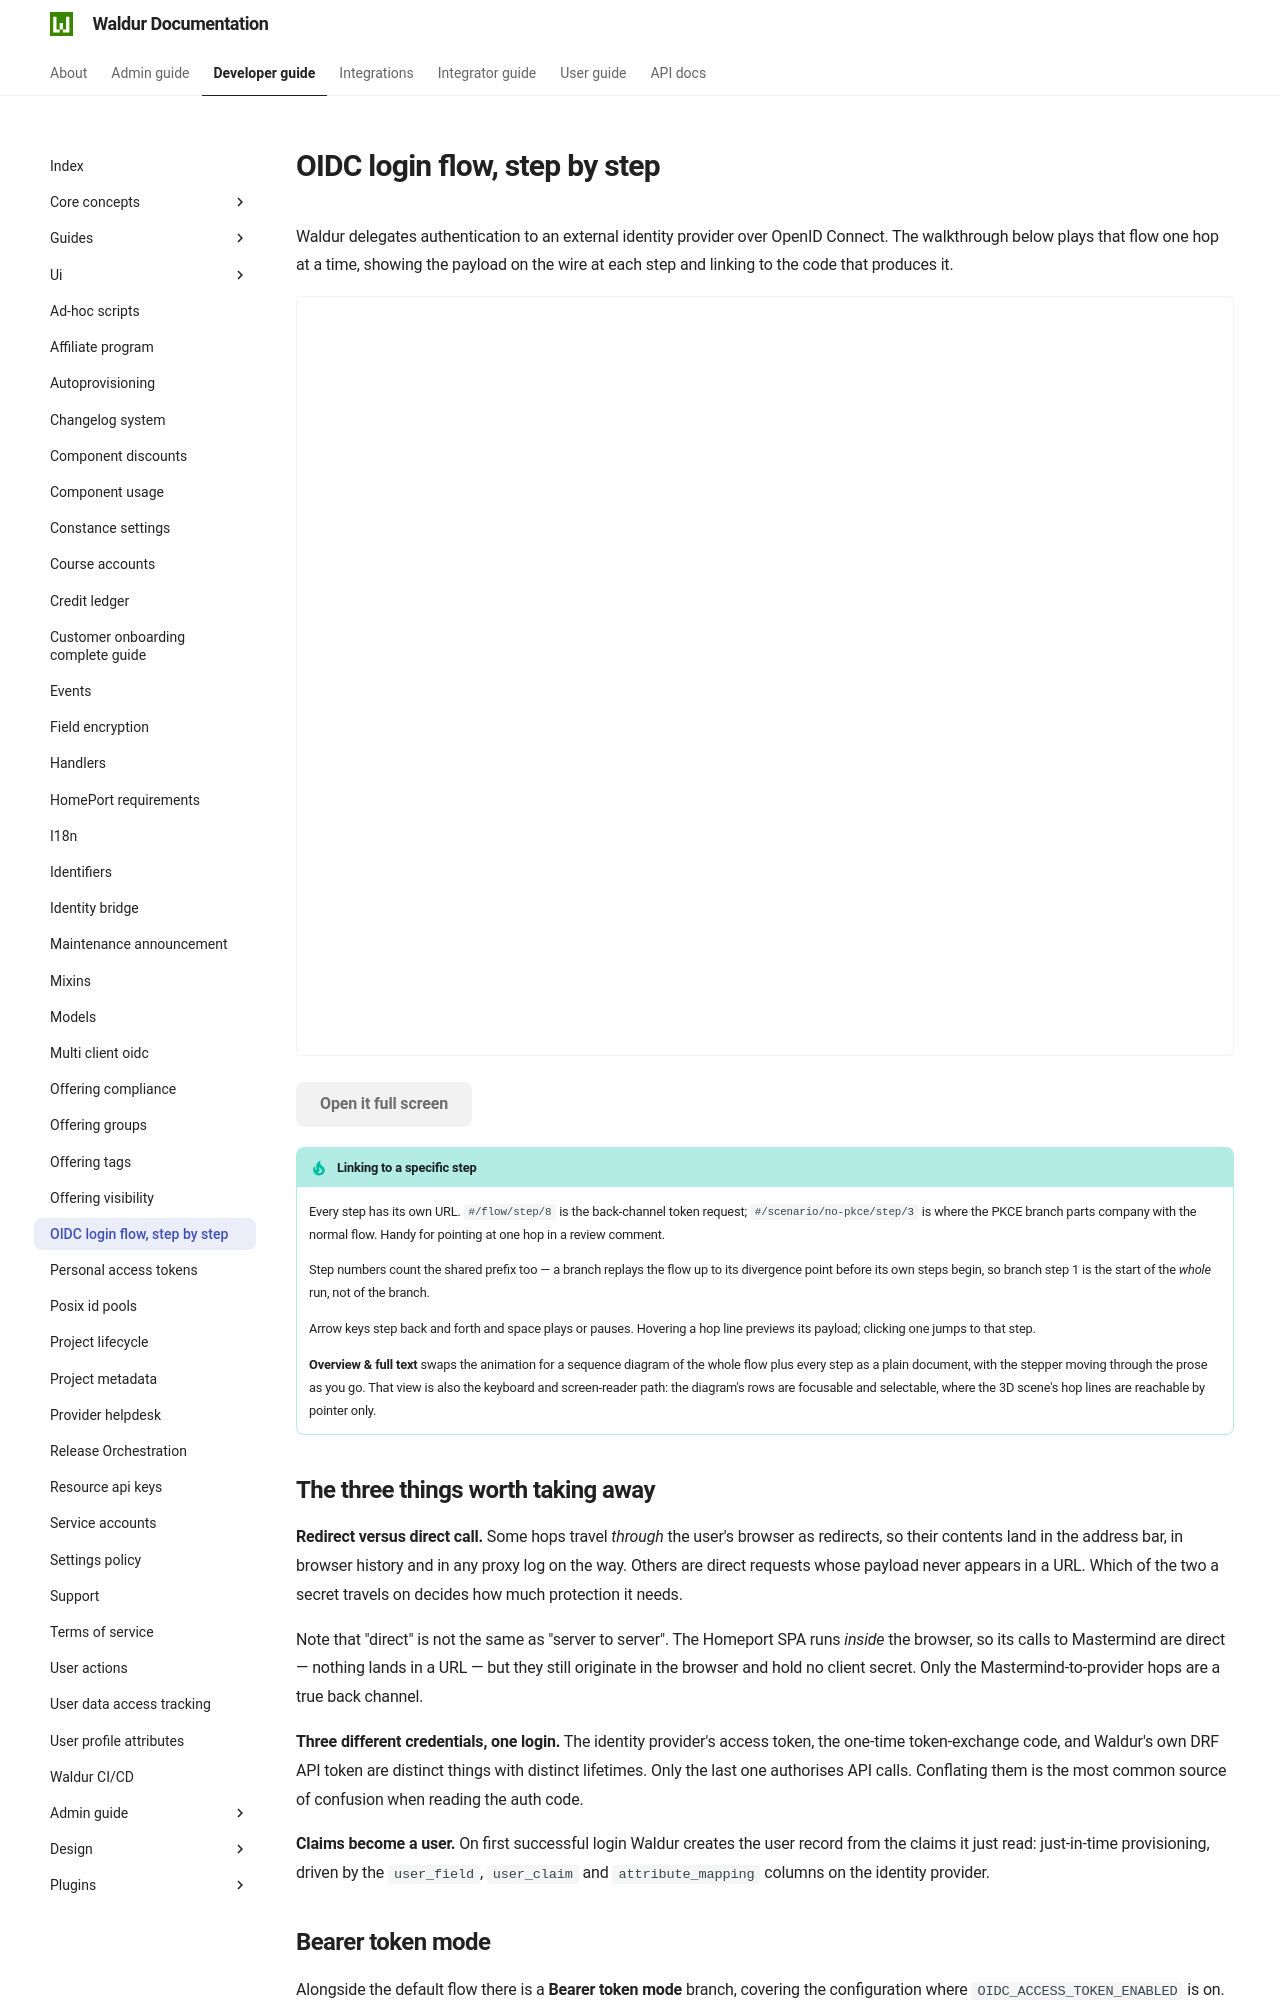

repository: waldur/waldur-docs · page: 8.1.3/developer-guide/oidc-explainer/index.html · generator: mkdocs

---
hide:
  - toc
---

# OIDC login flow, step by step

Waldur delegates authentication to an external identity provider over OpenID
Connect. The walkthrough below plays that flow one hop at a time, showing the
payload on the wire at each step and linking to the code that produces it.

<!--
  Both references below are URL-relative, not source-relative. MkDocs serves
  this page at /developer-guide/oidc-explainer/ (directory URLs) and copies the
  built app to /developer-guide/oidc-explainer/app/, so "app/index.html" is
  correct from the rendered page. Writing "./oidc-explainer/app/..." resolves to
  a doubled path. Kept as raw HTML so MkDocs does not rewrite it against the
  source tree.
-->
<iframe src="app/index.html"
        title="Interactive walkthrough of the Waldur OIDC login flow"
        style="width:100%;height:760px;border:1px solid var(--md-default-fg-color--lightest);border-radius:6px"
        loading="lazy"></iframe>

<a class="md-button" href="app/index.html" target="_blank">Open it full screen</a>

!!! tip "Linking to a specific step"

    Every step has its own URL. `#/flow/step/8` is the back-channel token
    request; `#/scenario/no-pkce/step/3` is where the PKCE branch parts company
    with the normal flow. Handy for pointing at one hop in a review comment.

    Step numbers count the shared prefix too — a branch replays the flow up to
    its divergence point before its own steps begin, so branch step 1 is the
    start of the *whole* run, not of the branch.

    Arrow keys step back and forth and space plays or pauses. Hovering a hop
    line previews its payload; clicking one jumps to that step.

    **Overview & full text** swaps the animation for a sequence diagram of the
    whole flow plus every step as a plain document, with the stepper moving
    through the prose as you go. That view is also the keyboard and
    screen-reader path: the diagram's rows are focusable and selectable, where
    the 3D scene's hop lines are reachable by pointer only.

## The three things worth taking away

**Redirect versus direct call.** Some hops travel *through* the user's browser
as redirects, so their contents land in the address bar, in browser history and
in any proxy log on the way. Others are direct requests whose payload never
appears in a URL. Which of the two a secret travels on decides how much
protection it needs.

Note that "direct" is not the same as "server to server". The Homeport SPA runs
*inside* the browser, so its calls to Mastermind are direct — nothing lands in a
URL — but they still originate in the browser and hold no client secret. Only
the Mastermind-to-provider hops are a true back channel.

**Three different credentials, one login.** The identity provider's access
token, the one-time token-exchange code, and Waldur's own DRF API token are
distinct things with distinct lifetimes. Only the last one authorises API
calls. Conflating them is the most common source of confusion when reading the
auth code.

**Claims become a user.** On first successful login Waldur creates the user
record from the claims it just read: just-in-time provisioning, driven by the
`user_field`, `user_claim` and `attribute_mapping` columns on the identity
provider.
